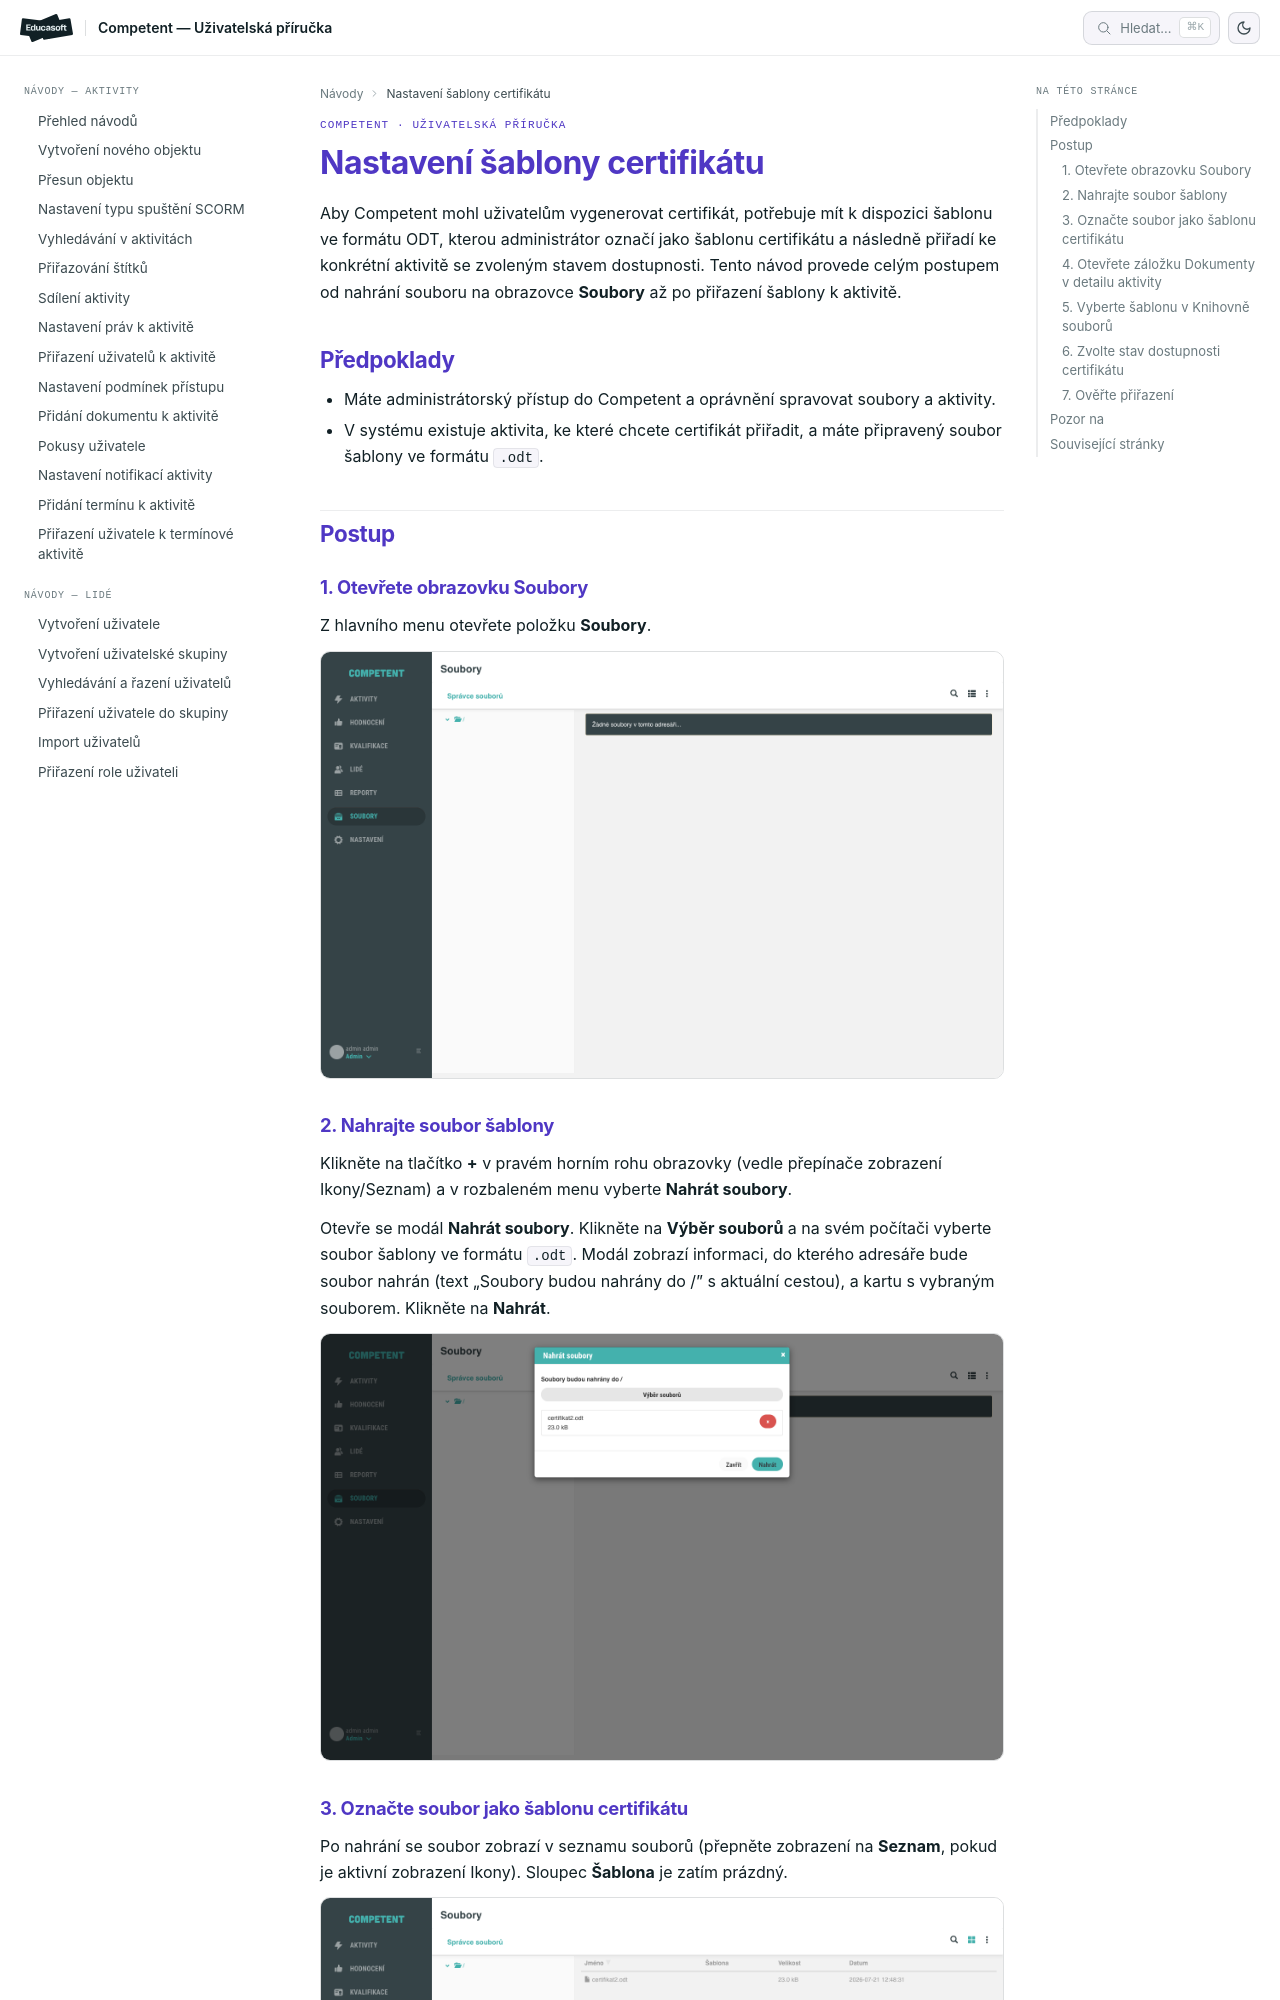

repository: EducasoftSolutions/competent-documentation · page: pro-administratory/how-to/certifikaty/nastaveni-sablony-certifikatu/index.html · generator: mkdocs

# Jak nastavit šablonu certifikátu

Aby Competent mohl uživatelům vygenerovat certifikát, potřebuje mít k dispozici šablonu ve formátu ODT, kterou administrátor označí jako šablonu certifikátu a následně přiřadí ke konkrétní aktivitě se zvoleným stavem dostupnosti. Tento návod provede celým postupem od nahrání souboru na obrazovce **Soubory** až po přiřazení šablony k aktivitě.

## Předpoklady

- Máte administrátorský přístup do Competent a oprávnění spravovat soubory a aktivity.
- V systému existuje aktivita, ke které chcete certifikát přiřadit, a máte připravený soubor šablony ve formátu `.odt`.

## Postup

### 1. Otevřete obrazovku Soubory

Z hlavního menu otevřete položku **Soubory**.

![Obrazovka Soubory s prázdným kořenovým adresářem](_media/nastaveni-sablony-certifikatu/01-obrazovka-soubory.png)

### 2. Nahrajte soubor šablony

Klikněte na tlačítko **+** v pravém horním rohu obrazovky (vedle přepínače zobrazení Ikony/Seznam) a v rozbaleném menu vyberte **Nahrát soubory**.

Otevře se modál **Nahrát soubory**. Klikněte na **Výběr souborů** a na svém počítači vyberte soubor šablony ve formátu `.odt`. Modál zobrazí informaci, do kterého adresáře bude soubor nahrán (text „Soubory budou nahrány do /" s aktuální cestou), a kartu s vybraným souborem. Klikněte na **Nahrát**.

![Modál Nahrát soubory s vybraným souborem a aktivním tlačítkem Nahrát](_media/nastaveni-sablony-certifikatu/02-modal-nahrat-soubory.png)
